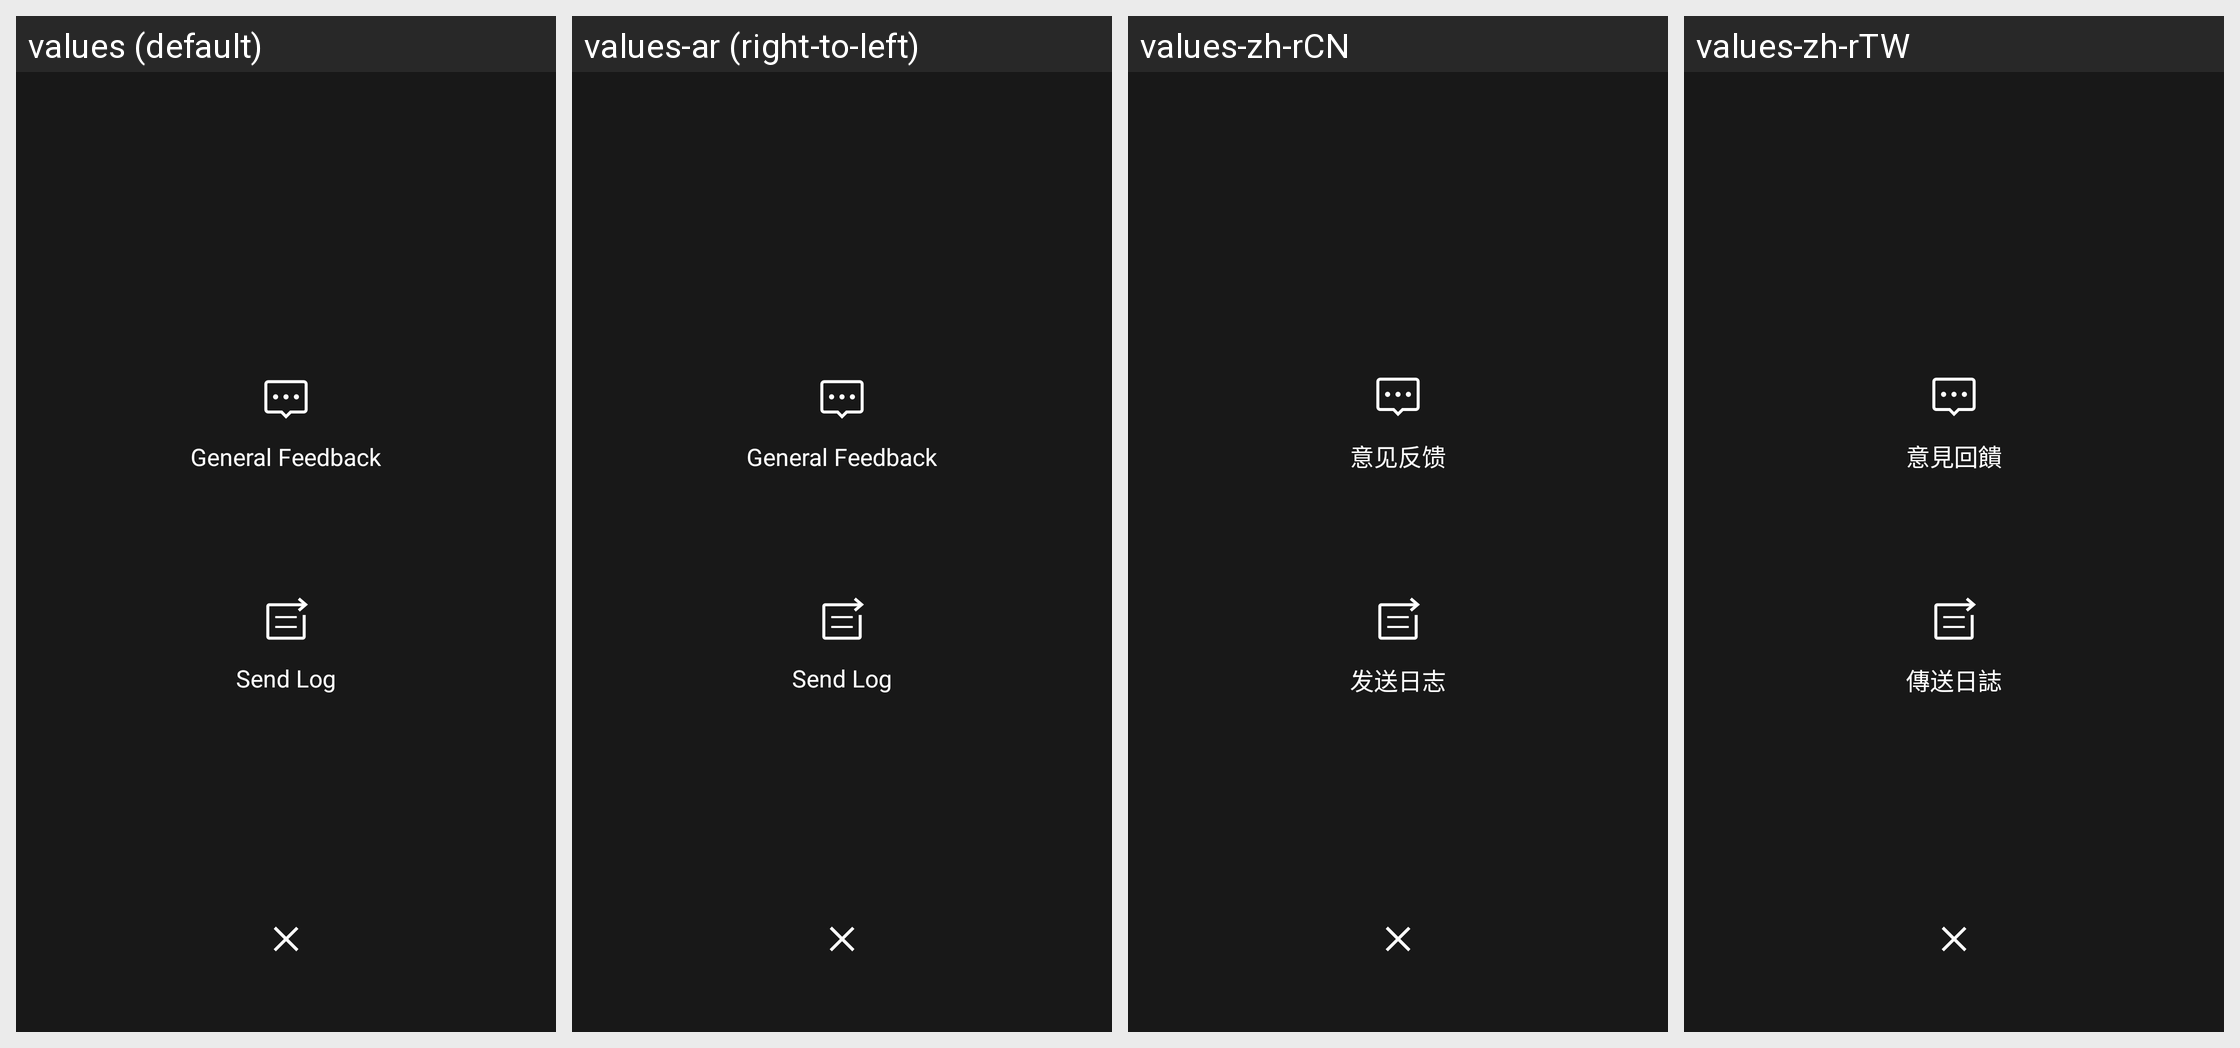

Strings drawn on this Android screen and how each of the app's shown locales translates them:
Android screen res/layout/dialog_feedback_choice.xml rendered under 4 locales, left to right: values (default), values-ar (right-to-left), values-zh-rCN, values-zh-rTW. Device: Nexus 5 (rendered at 1080×1920; each locale shown at half size, 540×960, under a caption strip naming it); theme AppTheme.
Other locales in the repository, not shown: values-af, values-bg, values-bn, values-bn-rBD, values-ca, values-cs, values-da, values-de, values-de-rDE, values-el, values-en-rGB, values-es, values-es-rES, values-fa, values-fi, values-fr, values-fr-rFR, values-gu, values-hi, values-hr, values-hu, values-in, values-it, values-it-rIT, values-iw, values-ja, values-ja-rJP, values-kn, values-ko, values-mr, values-ms, values-nb, values-nl, values-nl-rNL, values-pl, values-pt, values-pt-rPT, values-ro, values-ru, values-ru-rRU, values-sk, values-sr, values-sv, values-ta, values-th, values-tl, values-tr, values-uk, values-ur, values-vi, values-zh-rHK.
Strings drawn on this screen, with the default value and each locale's value (text and hints the layout hard-codes, and strings that could not be matched under every locale, appear in the picture but are not listed):

setting_support_and_feedback_general_feedback
  values: General Feedback
  values-ar: General Feedback  [not translated; the default value is used]
  values-zh-rCN: 意见反馈
  values-zh-rTW: 意見回饋

setting_support_and_feedback_send_log
  values: Send Log
  values-ar: Send Log  [not translated; the default value is used]
  values-zh-rCN: 发送日志
  values-zh-rTW: 傳送日誌
